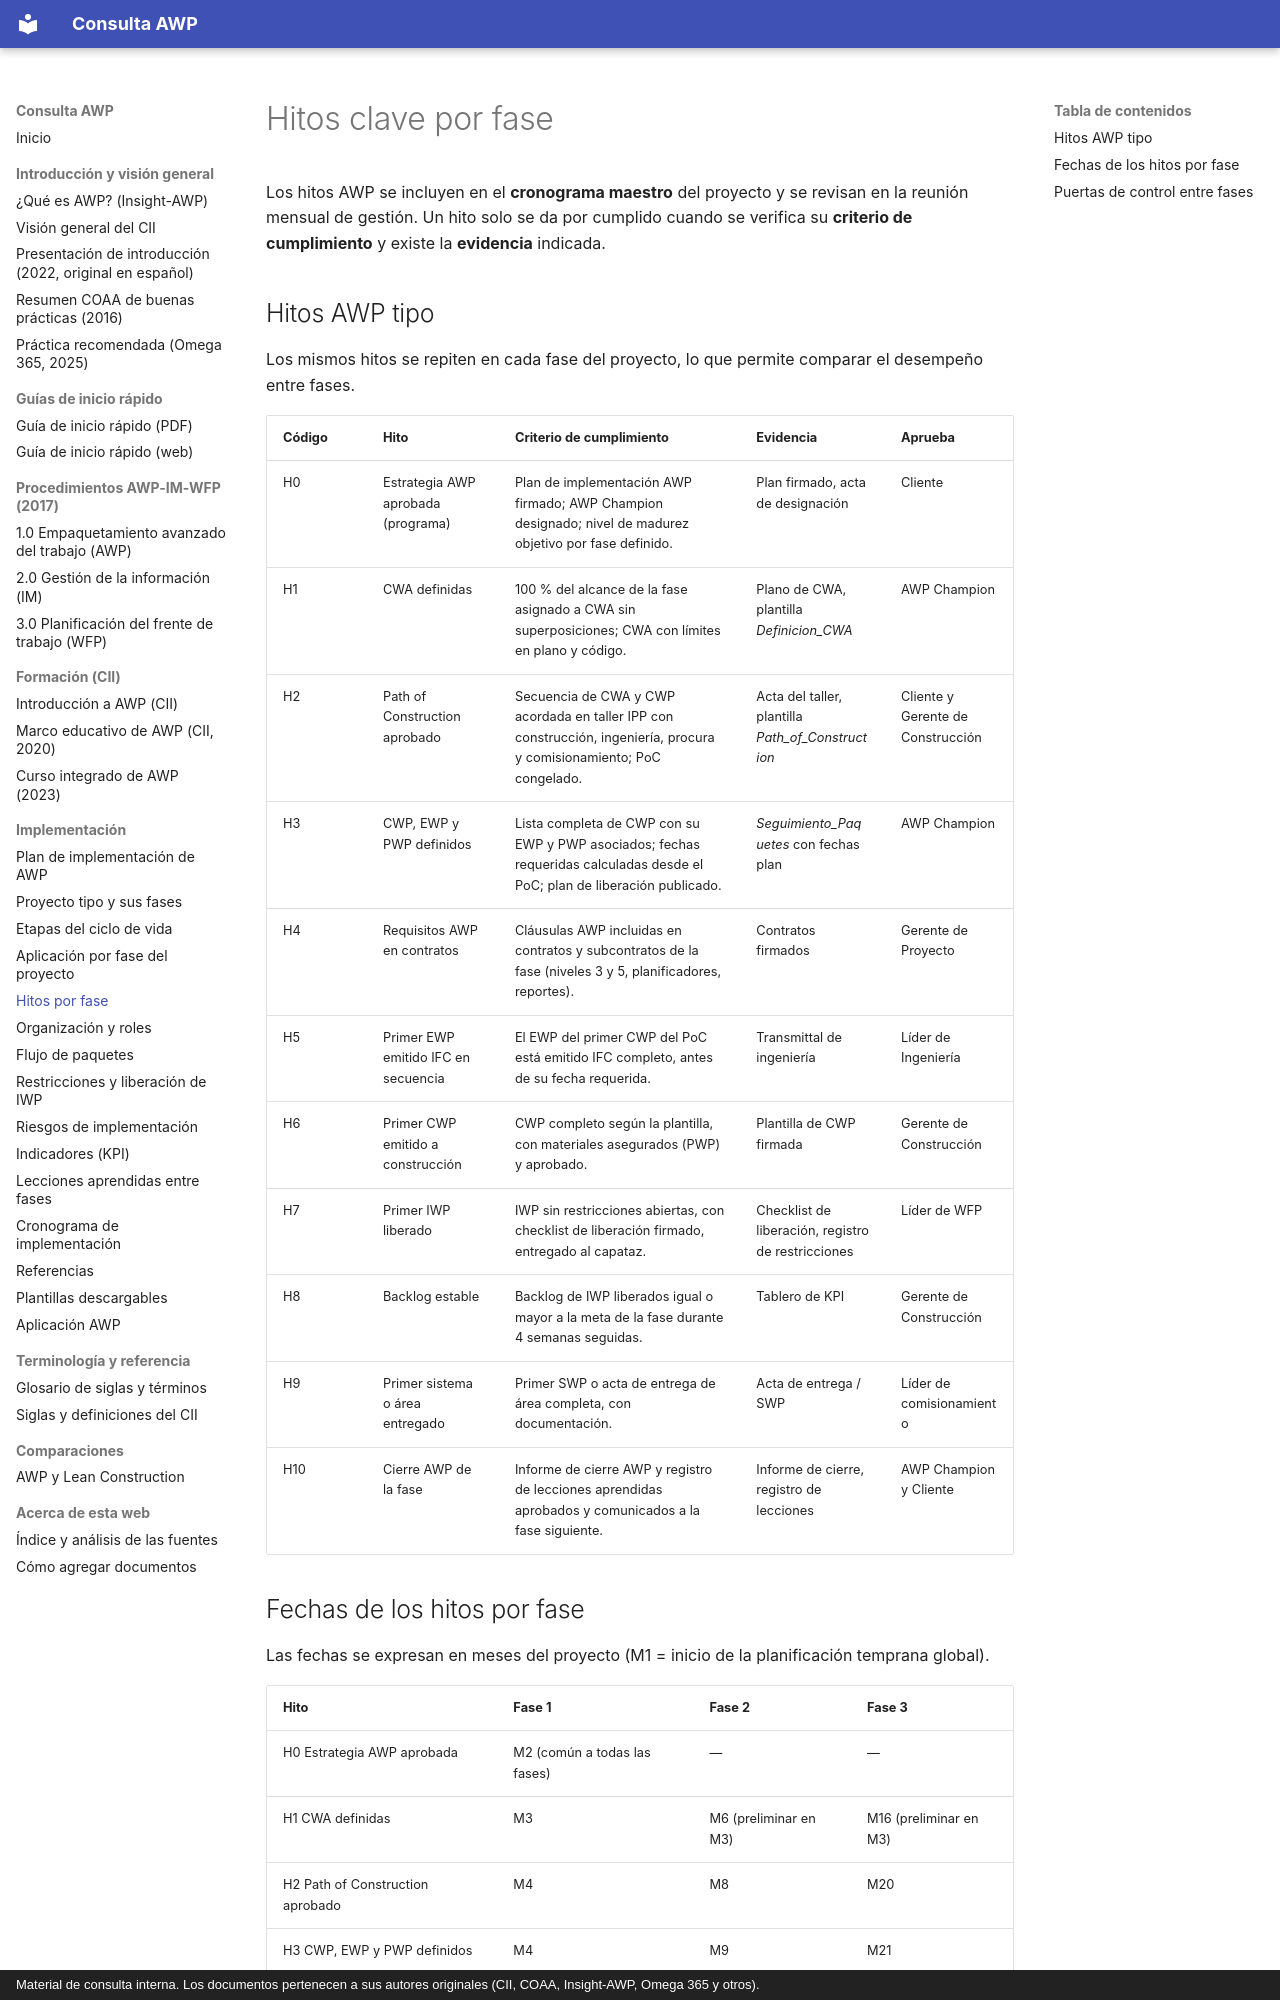

repository: ehchavezm-hub/01-awp · page: implementacion/hitos/index.html · generator: mkdocs · copyright: Material de consulta interna. Los documentos pertenecen a sus autores originales (CII, COAA, Insight-AWP, Omega 365 y otros).

# Hitos clave por fase

Los hitos AWP se incluyen en el **cronograma maestro** del proyecto y se revisan en la reunión mensual de gestión. Un hito solo se da por cumplido cuando se verifica su **criterio de cumplimiento** y existe la **evidencia** indicada.

## Hitos AWP tipo

Los mismos hitos se repiten en cada fase del proyecto, lo que permite comparar el desempeño entre fases.

| Código | Hito | Criterio de cumplimiento | Evidencia | Aprueba |
|---|---|---|---|---|
| H0 | Estrategia AWP aprobada (programa) | Plan de implementación AWP firmado; AWP Champion designado; nivel de madurez objetivo por fase definido. | Plan firmado, acta de designación | Cliente |
| H1 | CWA definidas | 100 % del alcance de la fase asignado a CWA sin superposiciones; CWA con límites en plano y código. | Plano de CWA, plantilla *Definicion_CWA* | AWP Champion |
| H2 | Path of Construction aprobado | Secuencia de CWA y CWP acordada en taller IPP con construcción, ingeniería, procura y comisionamiento; PoC congelado. | Acta del taller, plantilla *Path_of_Construction* | Cliente y Gerente de Construcción |
| H3 | CWP, EWP y PWP definidos | Lista completa de CWP con su EWP y PWP asociados; fechas requeridas calculadas desde el PoC; plan de liberación publicado. | *Seguimiento_Paquetes* con fechas plan | AWP Champion |
| H4 | Requisitos AWP en contratos | Cláusulas AWP incluidas en contratos y subcontratos de la fase (niveles 3 y 5, planificadores, reportes). | Contratos firmados | Gerente de Proyecto |
| H5 | Primer EWP emitido IFC en secuencia | El EWP del primer CWP del PoC está emitido IFC completo, antes de su fecha requerida. | Transmittal de ingeniería | Líder de Ingeniería |
| H6 | Primer CWP emitido a construcción | CWP completo según la plantilla, con materiales asegurados (PWP) y aprobado. | Plantilla de CWP firmada | Gerente de Construcción |
| H7 | Primer IWP liberado | IWP sin restricciones abiertas, con checklist de liberación firmado, entregado al capataz. | Checklist de liberación, registro de restricciones | Líder de WFP |
| H8 | Backlog estable | Backlog de IWP liberados igual o mayor a la meta de la fase durante 4 semanas seguidas. | Tablero de KPI | Gerente de Construcción |
| H9 | Primer sistema o área entregado | Primer SWP o acta de entrega de área completa, con documentación. | Acta de entrega / SWP | Líder de comisionamiento |
| H10 | Cierre AWP de la fase | Informe de cierre AWP y registro de lecciones aprendidas aprobados y comunicados a la fase siguiente. | Informe de cierre, registro de lecciones | AWP Champion y Cliente |
